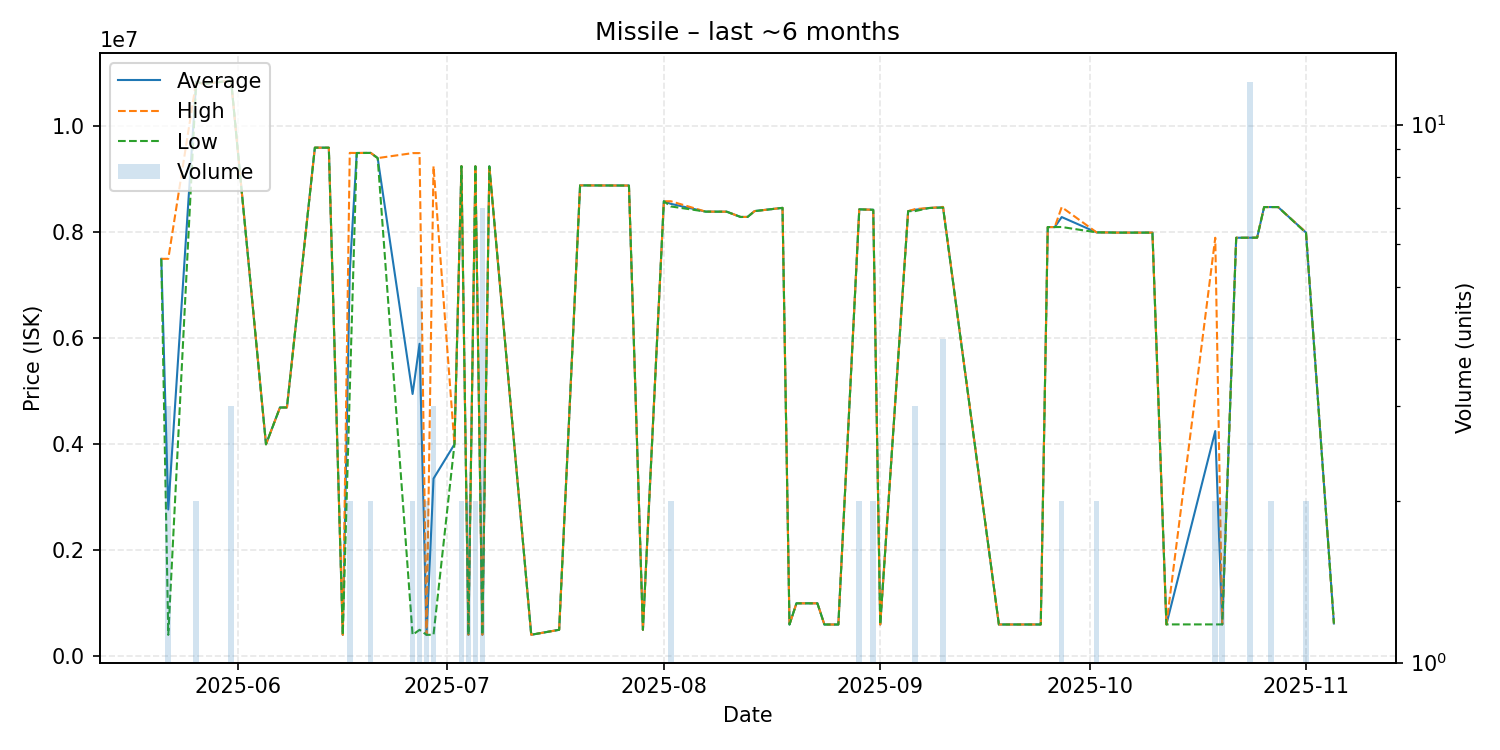

Values plotted in this chart, from the file beside it:
date, average, highest, lowest, order_count, volume
2025-05-21, 7499000, 7499000, 7499000, 1, 1
2025-05-22, 2769700, 7500000, 404550, 3, 3
2025-05-26, 10845000, 10850000, 10840000, 2, 2
2025-05-27, 10800000, 10800000, 10800000, 1, 1
2025-05-31, 10860000, 10860000, 10860000, 2, 3
2025-06-05, 4000000, 4000000, 4000000, 1, 1
2025-06-07, 4694000, 4694000, 4694000, 1, 1
2025-06-08, 4695000, 4695000, 4695000, 1, 1
2025-06-12, 9597000, 9597000, 9597000, 1, 1
2025-06-14, 9596000, 9596000, 9596000, 1, 1
2025-06-16, 405200, 405200, 405200, 1, 1
2025-06-17, 7249000, 9498000, 5000000, 2, 2
2025-06-18, 9496000, 9496000, 9496000, 1, 1
2025-06-20, 9498000, 9499000, 9497000, 2, 2
2025-06-21, 9400000, 9400000, 9400000, 1, 1
2025-06-26, 4949700, 9494000, 405400, 2, 2
2025-06-27, 5896420, 9494000, 500050, 3, 5
2025-06-28, 405400, 405400, 405400, 1, 2
2025-06-29, 3353333, 9248000, 406000, 2, 3
2025-07-02, 4000000, 4000000, 4000000, 1, 1
2025-07-03, 9248000, 9248000, 9248000, 2, 2
2025-07-04, 406600, 406600, 406600, 1, 2
2025-07-05, 9245000, 9245000, 9245000, 2, 2
2025-07-06, 406643, 406750, 406600, 3, 7
2025-07-07, 9244000, 9244000, 9244000, 1, 1
2025-07-13, 406700, 406700, 406700, 1, 1
2025-07-17, 500400, 500400, 500400, 1, 1
2025-07-20, 8885000, 8885000, 8885000, 1, 1
2025-07-27, 8882000, 8882000, 8882000, 1, 1
2025-07-29, 500400, 500400, 500400, 1, 1
2025-08-01, 8585000, 8585000, 8585000, 1, 1
2025-08-02, 8537000, 8586000, 8488000, 2, 2
2025-08-07, 8390000, 8390000, 8390000, 1, 1
2025-08-09, 8389000, 8389000, 8389000, 1, 1
2025-08-10, 8389000, 8389000, 8389000, 1, 1
2025-08-12, 8289000, 8289000, 8289000, 1, 1
2025-08-13, 8290000, 8290000, 8290000, 1, 1
2025-08-14, 8400000, 8400000, 8400000, 1, 1
2025-08-18, 8461000, 8461000, 8461000, 1, 1
2025-08-19, 600000, 600000, 600000, 1, 1
2025-08-20, 1000000, 1000000, 1000000, 1, 1
2025-08-23, 1000000, 1000000, 1000000, 1, 1
2025-08-24, 600100, 600100, 600100, 1, 1
2025-08-26, 600100, 600100, 600100, 1, 1
2025-08-29, 8433000, 8433000, 8433000, 2, 2
2025-08-31, 8425000, 8425000, 8425000, 2, 2
2025-09-01, 600400, 600400, 600400, 1, 1
2025-09-05, 8399000, 8399000, 8399000, 1, 1
2025-09-06, 8425333, 8438000, 8400000, 3, 3
2025-09-08, 8458000, 8458000, 8458000, 1, 1
2025-09-10, 8472750, 8479000, 8466500, 4, 4
2025-09-18, 600600, 600600, 600600, 1, 1
2025-09-24, 600700, 600700, 600700, 1, 1
2025-09-25, 8099000, 8099000, 8099000, 1, 1
2025-09-26, 8098000, 8098000, 8098000, 1, 1
2025-09-27, 8287500, 8475000, 8100000, 2, 2
2025-10-02, 7998000, 7998000, 7998000, 2, 2
2025-10-03, 7998000, 7998000, 7998000, 1, 1
2025-10-05, 7994000, 7994000, 7994000, 1, 1
2025-10-10, 7994000, 7994000, 7994000, 1, 1
... 11 more rows
